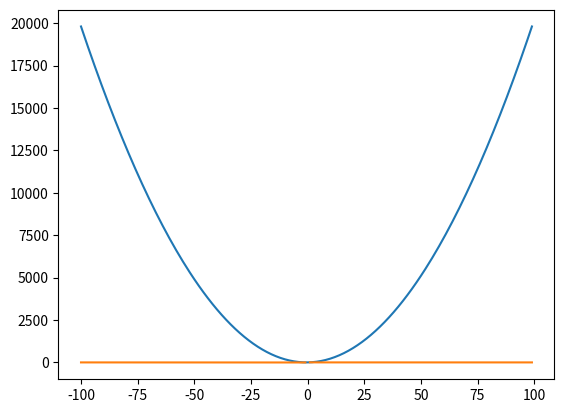

Write the Python code that produced this figure.
import matplotlib.pyplot as plt
import numpy
def parabola_show(xa,xb,n,a,b,c,name):
    x = numpy.arange(xa,xb,n)
    y = a*x**2+b*x+c
    plt.plot(x,y, label=name)
    plt.show()
def hyperbola_show(xa,xb,n,k,name):
    x = numpy.arange(xa, xb, n)
    y = k/x
    plt.plot(x, y, label=name)
    plt.show()
parabola_show(-100,100,1,2,2,2,"Rol")
hyperbola_show(-100,100,1,4,"name")